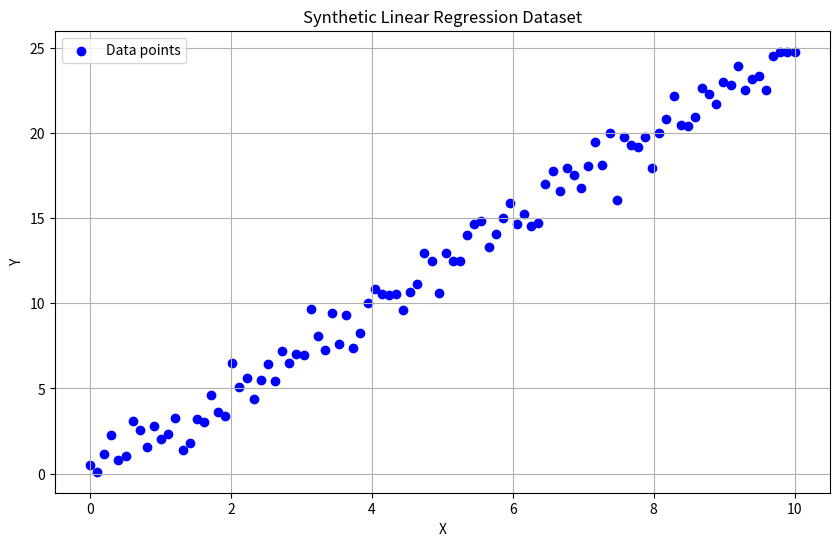

Write the Python code that produced this figure.
import numpy as np
import matplotlib.pyplot as plt

# Creating a synthetic dataset for linear regression
# Setting a random seed for reproducibility
np.random.seed(42)

# Generate 100 random x values between 0 and 10
x = np.linspace(0, 10, 100)
# Generate corresponding y values with a slope of 2.5 and some noise
y = 2.5 * x + np.random.normal(0, 1, x.size)

# Plotting the generated data
plt.figure(figsize=(10, 6))
plt.scatter(x, y, color='blue', label='Data points')
plt.title("Synthetic Linear Regression Dataset")
plt.xlabel("X")
plt.ylabel("Y")
plt.legend()
plt.grid(True)
plt.show()